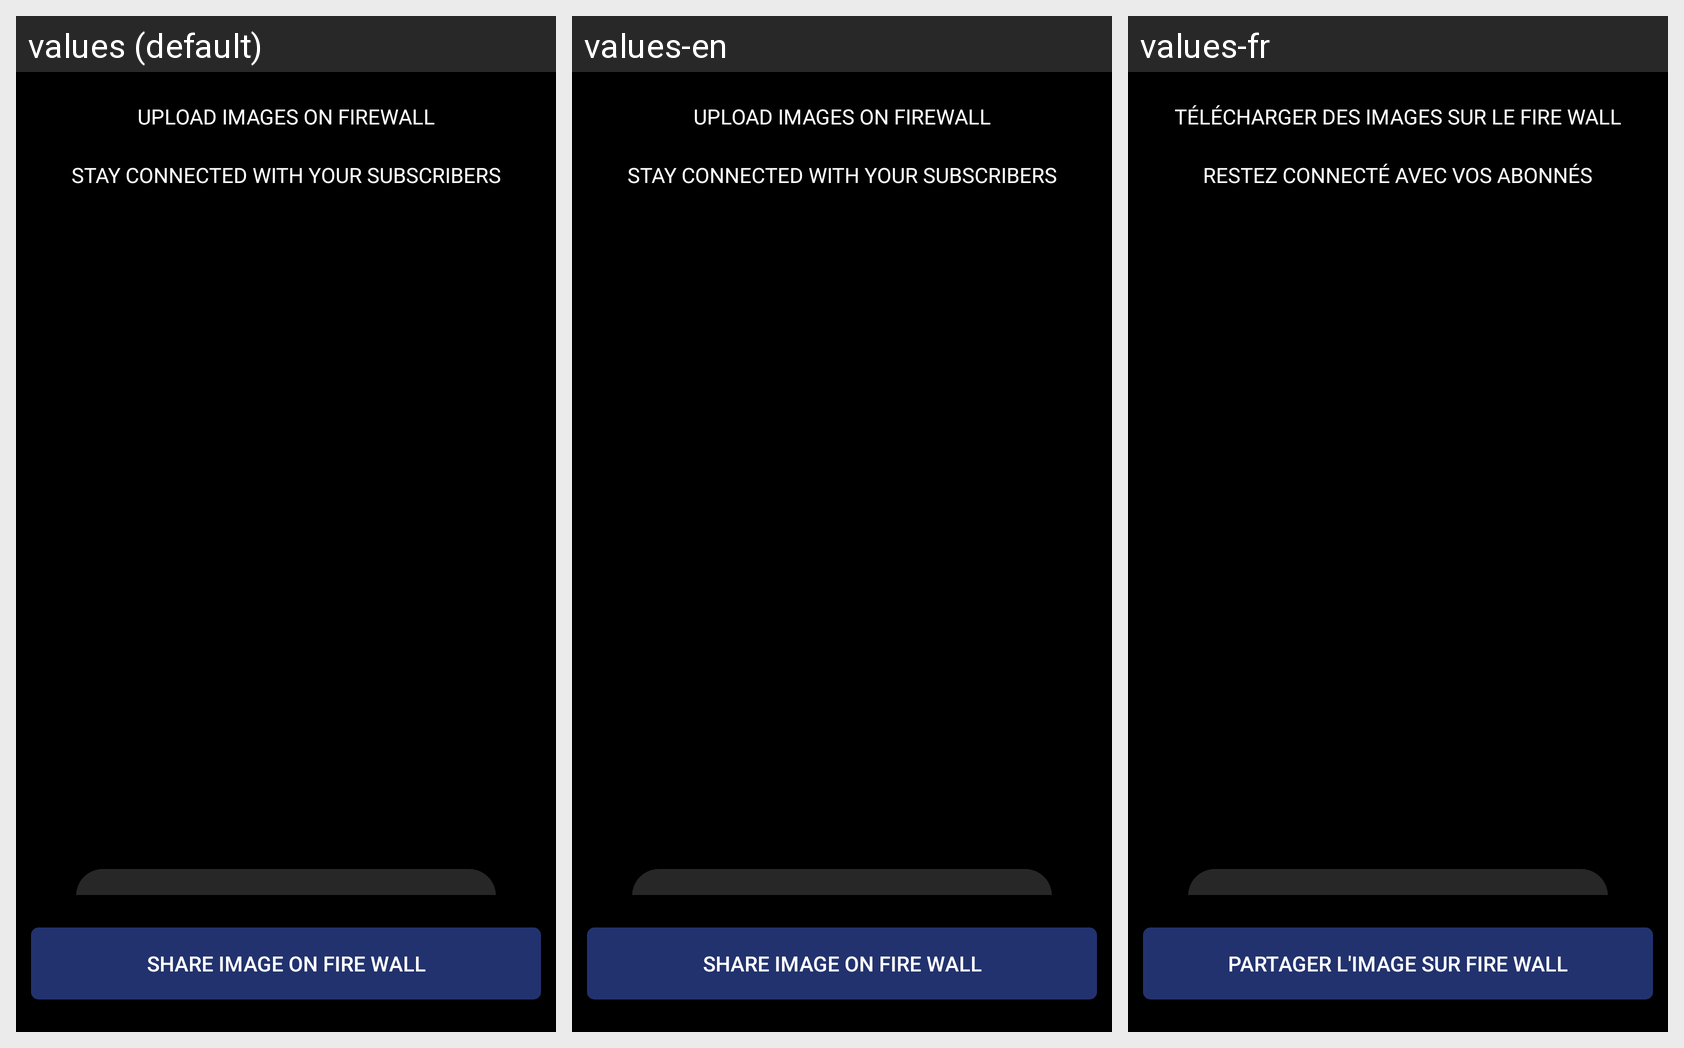

The same Android screen rendered under several of its app's locales, left to right. List the strings drawn on it with the default value and each locale's translation.
Android screen res/layout/activity_imagestatus.xml rendered under 3 locales, left to right: values (default), values-en, values-fr. Device: Nexus 5 (rendered at 1080×1920; each locale shown at half size, 540×960, under a caption strip naming it); theme AppTheme.
Strings drawn on this screen, with the default value and each locale's value (text and hints the layout hard-codes, and strings that could not be matched under every locale, appear in the picture but are not listed):

uploadimageonfirewall
  values: UPLOAD IMAGES ON FIREWALL
  values-en: UPLOAD IMAGES ON FIREWALL
  values-fr: TÉLÉCHARGER DES IMAGES SUR LE FIRE WALL

stayconnectedsub
  values: STAY CONNECTED WITH YOUR SUBSCRIBERS
  values-en: STAY CONNECTED WITH YOUR SUBSCRIBERS
  values-fr: RESTEZ CONNECTÉ AVEC VOS ABONNÉS

shareimageonfirewall
  values: SHARE IMAGE ON FIRE WALL
  values-en: SHARE IMAGE ON FIRE WALL
  values-fr: PARTAGER L'IMAGE SUR FIRE WALL
